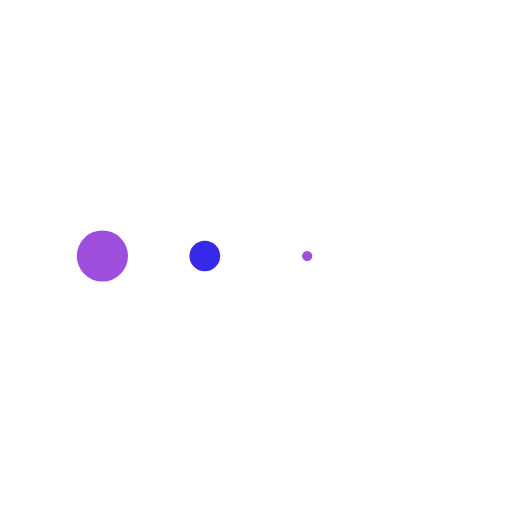
t = 0.00 s
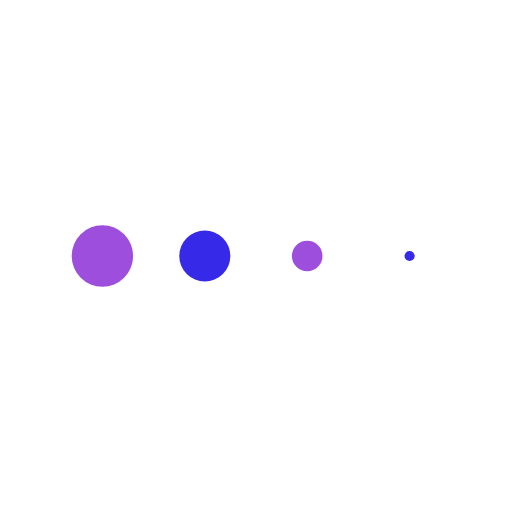
t = 0.09 s
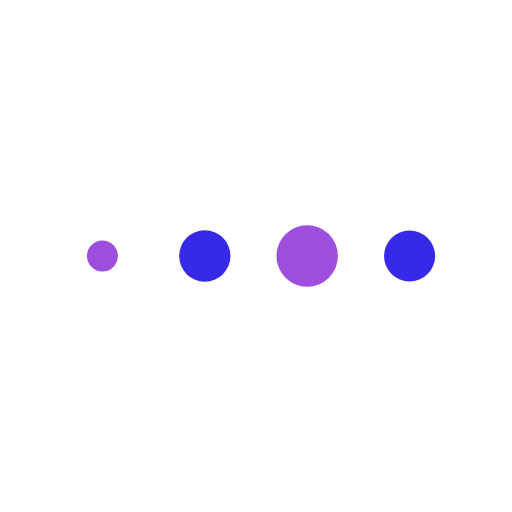
t = 0.26 s
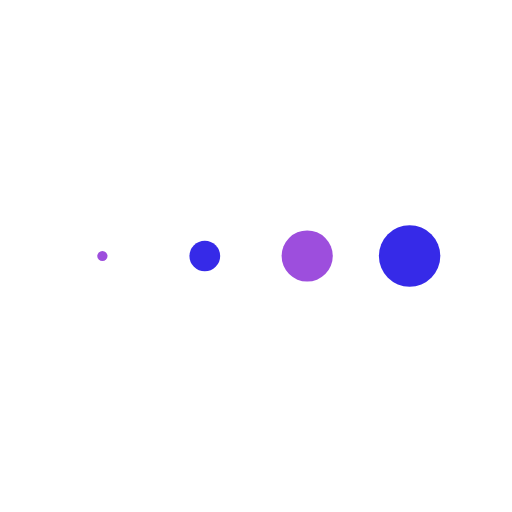
t = 0.35 s
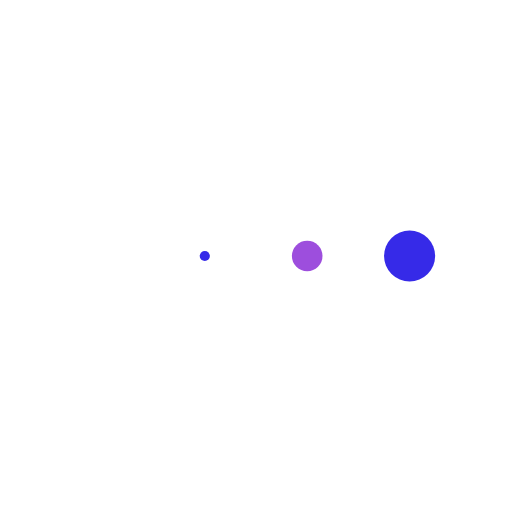
t = 0.44 s
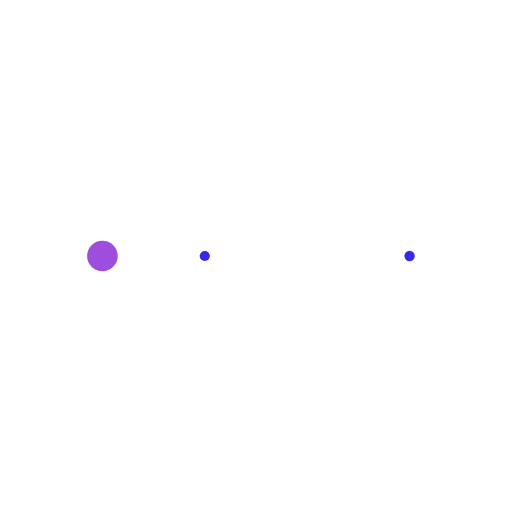
t = 0.61 s

The animated SVG that drew these frames (rendered in a browser with its animation timeline set to each time). Animation: 4 SMIL elements (animateTransform=4); one cycle of 0.70 s, repeats indefinitely.

<svg class="loader" width="80px"  height="80px"  xmlns="http://www.w3.org/2000/svg" xmlns:xlink="http://www.w3.org/1999/xlink" viewBox="0 0 100 100" preserveAspectRatio="xMidYMid" style="background: none;"><g transform="translate(20 50)">
<circle cx="0" cy="0" r="6" fill="#9d4edd" transform="scale(0.000436723 0.000436723)">
  <animateTransform attributeName="transform" type="scale" begin="-0.26249999999999996s" calcMode="spline" keySplines="0.3 0 0.7 1;0.3 0 0.7 1" values="0;1;0" keyTimes="0;0.5;1" dur="0.7s" repeatCount="indefinite"></animateTransform>
</circle>
</g><g transform="translate(40 50)">
<circle cx="0" cy="0" r="6" fill="#362ae8" transform="scale(0.180721 0.180721)">
  <animateTransform attributeName="transform" type="scale" begin="-0.175s" calcMode="spline" keySplines="0.3 0 0.7 1;0.3 0 0.7 1" values="0;1;0" keyTimes="0;0.5;1" dur="0.7s" repeatCount="indefinite"></animateTransform>
</circle>
</g><g transform="translate(60 50)">
<circle cx="0" cy="0" r="6" fill="#9d4edd" transform="scale(0.518168 0.518168)">
  <animateTransform attributeName="transform" type="scale" begin="-0.0875s" calcMode="spline" keySplines="0.3 0 0.7 1;0.3 0 0.7 1" values="0;1;0" keyTimes="0;0.5;1" dur="0.7s" repeatCount="indefinite"></animateTransform>
</circle>
</g><g transform="translate(80 50)">
<circle cx="0" cy="0" r="6" fill="#362ae8" transform="scale(0.846769 0.846769)">
  <animateTransform attributeName="transform" type="scale" begin="0s" calcMode="spline" keySplines="0.3 0 0.7 1;0.3 0 0.7 1" values="0;1;0" keyTimes="0;0.5;1" dur="0.7s" repeatCount="indefinite"></animateTransform>
</circle>
</g></svg>
